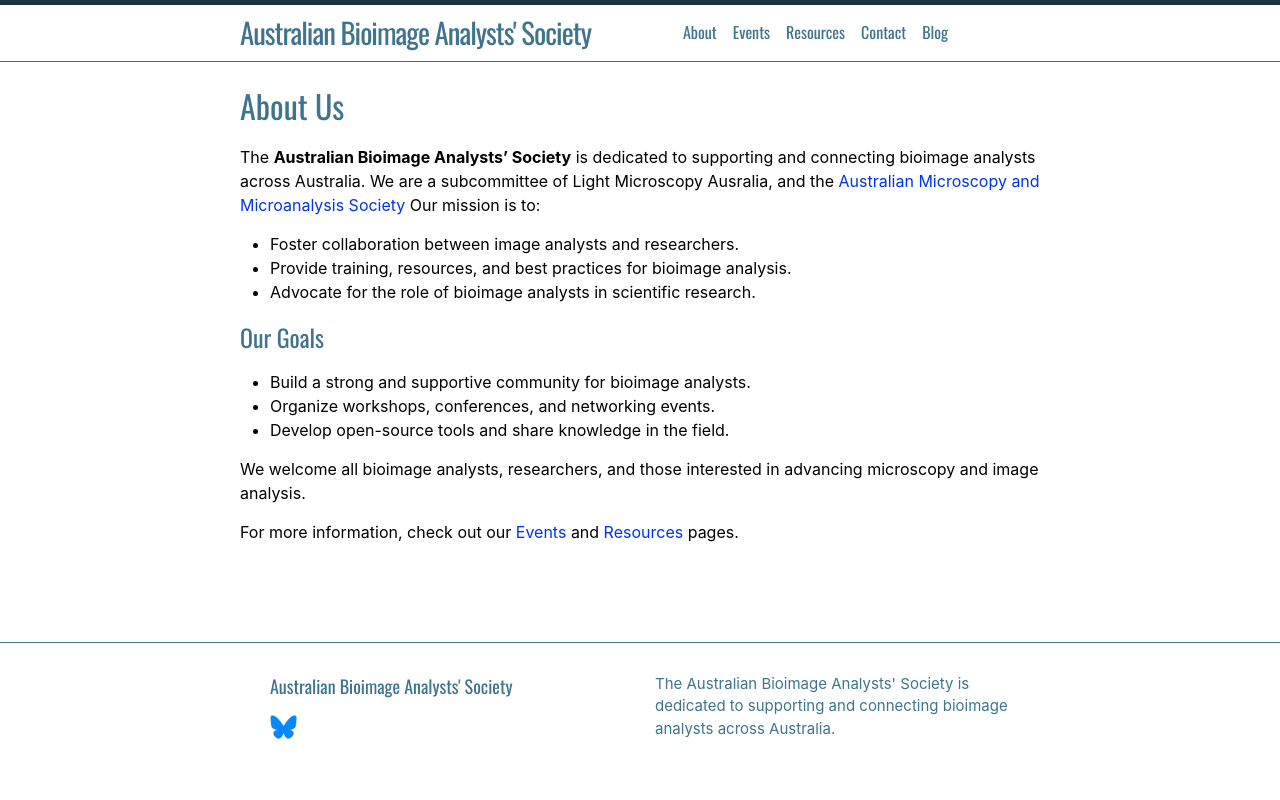

repository: ausbias/ausbias.github.io · page: about/index.html · generator: jekyll

---
layout: default
title: About
permalink: /about/
---


# About Us

The **Australian Bioimage Analysts' Society** is dedicated to supporting and connecting bioimage analysts across Australia. We are a subcommittee of Light Microscopy Ausralia, and the [Australian Microscopy and Microanalysis Society](https://microscopy.org.au/) Our mission is to:

- Foster collaboration between image analysts and researchers.
- Provide training, resources, and best practices for bioimage analysis.
- Advocate for the role of bioimage analysts in scientific research.

## Our Goals

- Build a strong and supportive community for bioimage analysts.
- Organize workshops, conferences, and networking events.
- Develop open-source tools and share knowledge in the field.

We welcome all bioimage analysts, researchers, and those interested in advancing microscopy and image analysis.

For more information, check out our [Events](/events/) and [Resources](/resources/) pages.
